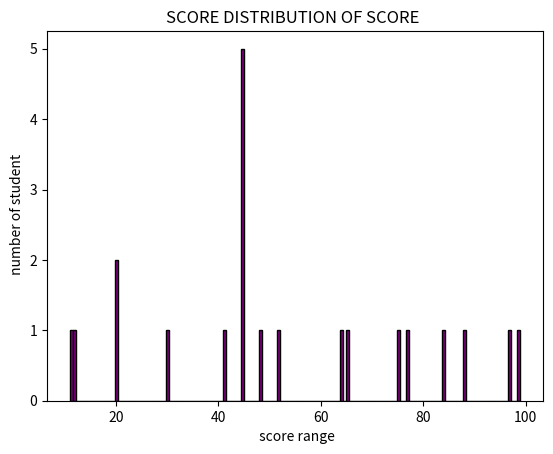

The matplotlib source for this figure:
import matplotlib.pyplot as plt
import numpy as np

#plt.hist(data,bins='number of bins' , colors='color name, edge color='black)
score=[45,65,84,97,20,45,45,75,48,41,45,64,52,30,12,88,77,99,45,11,20]
plt.hist(score,bins=150,color='purple',edgecolor='black')
plt.xlabel(" score range")
plt.ylabel(" number of student")
plt.title("SCORE DISTRIBUTION OF SCORE ")




plt.show()
